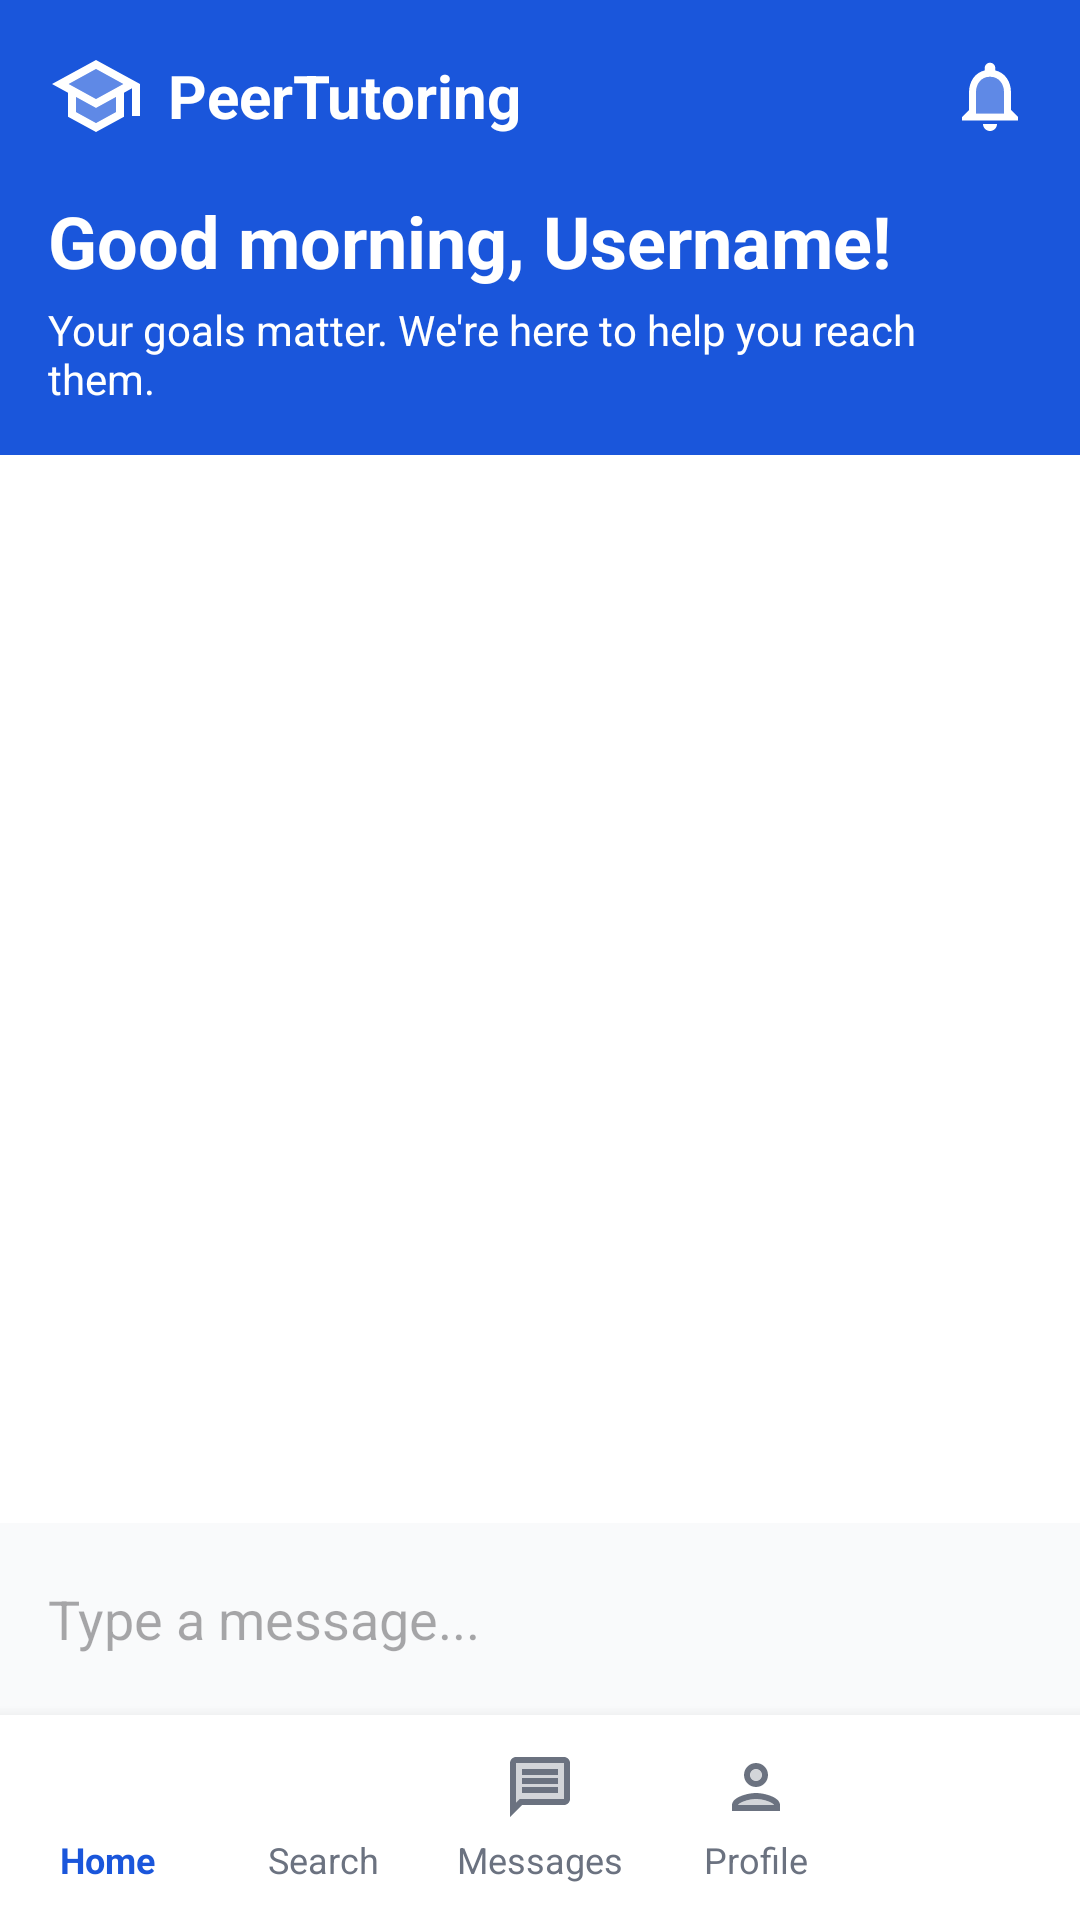

Produce the Android XML layout that renders to this screen, including the resource entries it uses.
<!-- AndroidManifest.xml: application theme Theme.PeerTutoring -->
<!-- res/layout/activity_chat.xml -->
<?xml version="1.0" encoding="utf-8"?>
<LinearLayout xmlns:android="http://schemas.android.com/apk/res/android"
    xmlns:app="http://schemas.android.com/apk/res-auto"
    android:layout_width="match_parent"
    android:layout_height="match_parent"
    android:orientation="vertical"
    android:background="@color/off_white">

    <include layout="@layout/header" />

    <TextView
        android:id="@+id/tvChatName"
        android:layout_width="match_parent"
        android:layout_height="wrap_content"
        android:background="@color/white"
        android:padding="16dp"
        android:textColor="@color/text_primary"
        android:textSize="16sp"
        android:textStyle="bold" />

    <FrameLayout
        android:layout_width="match_parent"
        android:layout_height="0dp"
        android:layout_weight="1"
        android:background="@color/white">

        <androidx.recyclerview.widget.RecyclerView
            android:id="@+id/rvChat"
            android:layout_width="match_parent"
            android:layout_height="match_parent"
            android:clipToPadding="false"
            android:padding="16dp" />

        <TextView
            android:id="@+id/tvEmptyChat"
            android:layout_width="wrap_content"
            android:layout_height="wrap_content"
            android:layout_gravity="center"
            android:text="@string/chat_empty"
            android:textColor="@color/text_secondary"
            android:visibility="gone" />
    </FrameLayout>

    <LinearLayout
        android:layout_width="match_parent"
        android:layout_height="wrap_content"
        android:orientation="horizontal"
        android:gravity="center_vertical"
        android:padding="8dp"
        android:background="@color/off_white">

        <EditText
            android:id="@+id/etMessage"
            android:layout_width="0dp"
            android:layout_height="wrap_content"
            android:layout_weight="1"
            android:background="@android:color/transparent"
            android:hint="@string/chat_hint"
            android:inputType="textCapSentences|textMultiLine"
            android:maxLength="1000"
            android:maxLines="4"
            android:padding="8dp" />

        <ImageButton
            android:id="@+id/btnSend"
            android:layout_width="48dp"
            android:layout_height="48dp"
            android:background="?attr/selectableItemBackgroundBorderless"
            android:contentDescription="@string/btn_send"
            android:src="@drawable/ic_send_24"
            app:tint="@color/brand_blue" />
    </LinearLayout>

    <include layout="@layout/bottom_nav" />
</LinearLayout>
<!-- res/layout/header.xml (included above) -->
<?xml version="1.0" encoding="utf-8"?>
<LinearLayout xmlns:android="http://schemas.android.com/apk/res/android"
    xmlns:app="http://schemas.android.com/apk/res-auto"
    android:layout_width="match_parent"
    android:layout_height="wrap_content"
    android:orientation="vertical"
    android:background="@color/brand_blue"
    android:padding="16dp">

    <LinearLayout
        android:layout_width="match_parent"
        android:layout_height="wrap_content"
        android:orientation="horizontal"
        android:gravity="center_vertical"
        android:layout_marginBottom="16dp">

        
        <ImageView
            android:id="@+id/btnBack"
            android:layout_width="32dp"
            android:layout_height="32dp"
            android:src="@drawable/ic_arrow_back_24"
            app:tint="@color/white"
            android:layout_marginEnd="8dp"
            android:visibility="gone" />
        

        
        <ImageView
            android:layout_width="32dp"
            android:layout_height="32dp"
            android:src="@drawable/ic_school_hat_24"
            app:tint="@color/white" />

        <TextView
            android:layout_width="0dp"
            android:layout_height="wrap_content"
            android:layout_weight="1"
            android:text="@string/app_name"
            android:textColor="@color/white"
            android:textSize="20sp"
            android:textStyle="bold"
            android:layout_marginStart="8dp" />

        
        <com.google.android.material.button.MaterialButton
            android:id="@+id/btnHeaderAdmin"
            android:visibility="gone"
            android:layout_width="wrap_content"
            android:layout_height="40dp"
            android:text="@string/admin"
            android:textColor="@color/white"
            android:textSize="12sp"
            app:icon="@drawable/ic_admin_panel_settings_24"
            app:iconTint="@color/white"
            app:strokeColor="@color/white"
            app:strokeWidth="1dp"
            app:backgroundTint="@android:color/transparent"
            android:layout_marginEnd="8dp" />

        
        <ImageView
            android:id="@+id/btnNotifications"
            android:layout_width="28dp"
            android:layout_height="28dp"
            android:src="@drawable/ic_notifications_24"
            app:tint="@color/white" />

    </LinearLayout>

    
    <TextView
        android:id="@+id/tvGreeting"
        android:layout_width="wrap_content"
        android:layout_height="wrap_content"
        android:text="@string/greeting_morning"
        android:textColor="@color/white"
        android:textSize="24sp"
        android:textStyle="bold" />

    <TextView
        android:layout_width="wrap_content"
        android:layout_height="wrap_content"
        android:text="@string/greeting_sub"
        android:textColor="@color/white"
        android:textSize="14sp"
        android:layout_marginTop="4dp" />

</LinearLayout>
<!-- res/layout/bottom_nav.xml (included above) -->
<?xml version="1.0" encoding="utf-8"?>
<LinearLayout xmlns:android="http://schemas.android.com/apk/res/android"
    xmlns:app="http://schemas.android.com/apk/res-auto"
    android:layout_width="match_parent"
    android:layout_height="wrap_content"
    android:orientation="horizontal"
    android:background="@color/white"
    android:paddingTop="12dp"
    android:paddingBottom="12dp"
    android:elevation="8dp"
    android:weightSum="5">

    
    <LinearLayout
        android:id="@+id/btnHome"
        android:layout_width="0dp"
        android:layout_height="wrap_content"
        android:layout_weight="1"
        android:orientation="vertical"
        android:gravity="center">
        <ImageView
            android:layout_width="24dp"
            android:layout_height="24dp"
            android:src="@drawable/ic_home_24"
            app:tint="@color/brand_blue" />
        <TextView
            android:layout_width="wrap_content"
            android:layout_height="wrap_content"
            android:text="@string/quick_home"
            android:textColor="@color/brand_blue"
            android:textSize="12sp"
            android:textStyle="bold"
            android:layout_marginTop="4dp"/>
    </LinearLayout>

    
    <LinearLayout
        android:id="@+id/btnSearch"
        android:layout_width="0dp"
        android:layout_height="wrap_content"
        android:layout_weight="1"
        android:orientation="vertical"
        android:gravity="center">
        <ImageView
            android:layout_width="24dp"
            android:layout_height="24dp"
            android:src="@drawable/ic_search_24"
            app:tint="@color/text_secondary" />
        <TextView
            android:layout_width="wrap_content"
            android:layout_height="wrap_content"
            android:text="@string/quick_search"
            android:textColor="@color/text_secondary"
            android:textSize="12sp"
            android:layout_marginTop="4dp"/>
    </LinearLayout>

    
    <LinearLayout
        android:id="@+id/btnMessages"
        android:layout_width="0dp"
        android:layout_height="wrap_content"
        android:layout_weight="1"
        android:orientation="vertical"
        android:gravity="center">
        <ImageView
            android:layout_width="24dp"
            android:layout_height="24dp"
            android:src="@drawable/ic_message_24"
            app:tint="@color/text_secondary" />
        <TextView
            android:layout_width="wrap_content"
            android:layout_height="wrap_content"
            android:text="@string/quick_messages"
            android:textColor="@color/text_secondary"
            android:textSize="12sp"
            android:layout_marginTop="4dp"/>
    </LinearLayout>

    
    <LinearLayout
        android:id="@+id/btnProfile"
        android:layout_width="0dp"
        android:layout_height="wrap_content"
        android:layout_weight="1"
        android:orientation="vertical"
        android:gravity="center">
        <ImageView
            android:layout_width="24dp"
            android:layout_height="24dp"
            android:src="@drawable/ic_person_24"
            app:tint="@color/text_secondary" />
        <TextView
            android:layout_width="wrap_content"
            android:layout_height="wrap_content"
            android:text="@string/quick_profile"
            android:textColor="@color/text_secondary"
            android:textSize="12sp"
            android:layout_marginTop="4dp"/>
    </LinearLayout>

    
    <LinearLayout
        android:id="@+id/btnAdmin"
        android:visibility="gone"
        android:layout_width="0dp"
        android:layout_height="wrap_content"
        android:layout_weight="1"
        android:orientation="vertical"
        android:gravity="center">
        <ImageView
            android:layout_width="24dp"
            android:layout_height="24dp"
            android:src="@drawable/ic_admin_panel_settings_24"
            app:tint="@color/text_secondary" />
        <TextView
            android:layout_width="wrap_content"
            android:layout_height="wrap_content"
            android:text="@string/admin"
            android:textColor="@color/text_secondary"
            android:textSize="12sp"
            android:layout_marginTop="4dp"/>
    </LinearLayout>
</LinearLayout>
<!-- resources referenced by this layout -->
<resources>
  <color name="brand_blue">#1A56DB</color>
  <color name="off_white">#F9FAFB</color>
  <color name="text_primary">#111928</color>
  <color name="text_secondary">#6B7280</color>
  <color name="white">#FFFFFF</color>
  <!-- drawable ic_message_24 (drawable) -->
  <vector xmlns:android="http://schemas.android.com/apk/res/android" android:autoMirrored="true" android:height="24dp" android:tint="#000000" android:viewportHeight="24" android:viewportWidth="24" android:width="24dp">
        
      <path android:fillAlpha="0.3" android:fillColor="@android:color/white" android:pathData="M20,4L4,4v13.17L5.17,16L20,16L20,4zM18,14L6,14v-2h12v2zM18,11L6,11L6,9h12v2zM18,8L6,8L6,6h12v2z" android:strokeAlpha="0.3"/>
        
      <path android:fillColor="@android:color/white" android:pathData="M20,18c1.1,0 2,-0.9 2,-2L22,4c0,-1.1 -0.9,-2 -2,-2L4,2c-1.1,0 -1.99,0.9 -1.99,2L2,22l4,-4h14zM4,17.17L4,4h16v12L5.17,16L4,17.17zM6,12h12v2L6,14zM6,9h12v2L6,11zM6,6h12v2L6,8z"/>
      
  </vector>
  <!-- drawable ic_notifications_24 (drawable) -->
  <vector xmlns:android="http://schemas.android.com/apk/res/android" android:height="24dp" android:tint="#000000" android:viewportHeight="24" android:viewportWidth="24" android:width="24dp">
        
      <path android:fillAlpha="0.3" android:fillColor="@android:color/white" android:pathData="M12,6.5c-2.49,0 -4,2.02 -4,4.5v6h8v-6c0,-2.48 -1.51,-4.5 -4,-4.5z" android:strokeAlpha="0.3"/>
        
      <path android:fillColor="@android:color/white" android:pathData="M12,22c1.1,0 2,-0.9 2,-2h-4c0,1.1 0.9,2 2,2zM18,16v-5c0,-3.07 -1.63,-5.64 -4.5,-6.32L13.5,4c0,-0.83 -0.67,-1.5 -1.5,-1.5s-1.5,0.67 -1.5,1.5v0.68C7.64,5.36 6,7.92 6,11v5l-2,2v1h16v-1l-2,-2zM16,17L8,17v-6c0,-2.48 1.51,-4.5 4,-4.5s4,2.02 4,4.5v6z"/>
      
  </vector>
  <!-- drawable ic_school_hat_24 (drawable) -->
  <vector xmlns:android="http://schemas.android.com/apk/res/android" android:height="24dp" android:tint="#000000" android:viewportHeight="24" android:viewportWidth="24" android:width="24dp">
        
      <path android:fillAlpha="0.3" android:fillColor="@android:color/white" android:pathData="M7,12.27v3.72l5,2.73 5,-2.73v-3.72L12,15zM5.18,9L12,12.72 18.82,9 12,5.28z" android:strokeAlpha="0.3"/>
        
      <path android:fillColor="@android:color/white" android:pathData="M12,3L1,9l4,2.18v6L12,21l7,-3.82v-6l2,-1.09L21,17h2L23,9L12,3zM17,15.99l-5,2.73 -5,-2.73v-3.72L12,15l5,-2.73v3.72zM12,12.72L5.18,9 12,5.28 18.82,9 12,12.72z"/>
      
  </vector>
  <string name="admin">Admin</string>
  <string name="app_name">PeerTutoring</string>
  <string name="btn_send">Send</string>
  <string name="chat_empty">No messages yet. Say hello!</string>
  <string name="chat_hint">Type a message...</string>
  <string name="greeting_morning">Good morning, Username!</string>
  <string name="greeting_sub">Your goals matter. We\'re here to help you reach them.</string>
  <string name="quick_home">Home</string>
  <string name="quick_messages">Messages</string>
  <string name="quick_profile">Profile</string>
  <string name="quick_search">Search</string>
  <style name="Theme.PeerTutoring" parent="Theme.Material3.DayNight.NoActionBar">
              
              <item name="colorPrimary">@color/purple_40</item>
              <item name="colorSecondary">@color/purple_grey_40</item>
              <item name="colorTertiary">@color/pink_40</item>
  
              
              <item name="android:statusBarColor">?attr/colorSurface</item>
          </style>
  <color name="purple_40">#6650a4</color>
  <color name="purple_grey_40">#625b71</color>
  <color name="pink_40">#7D5260</color>
</resources>
